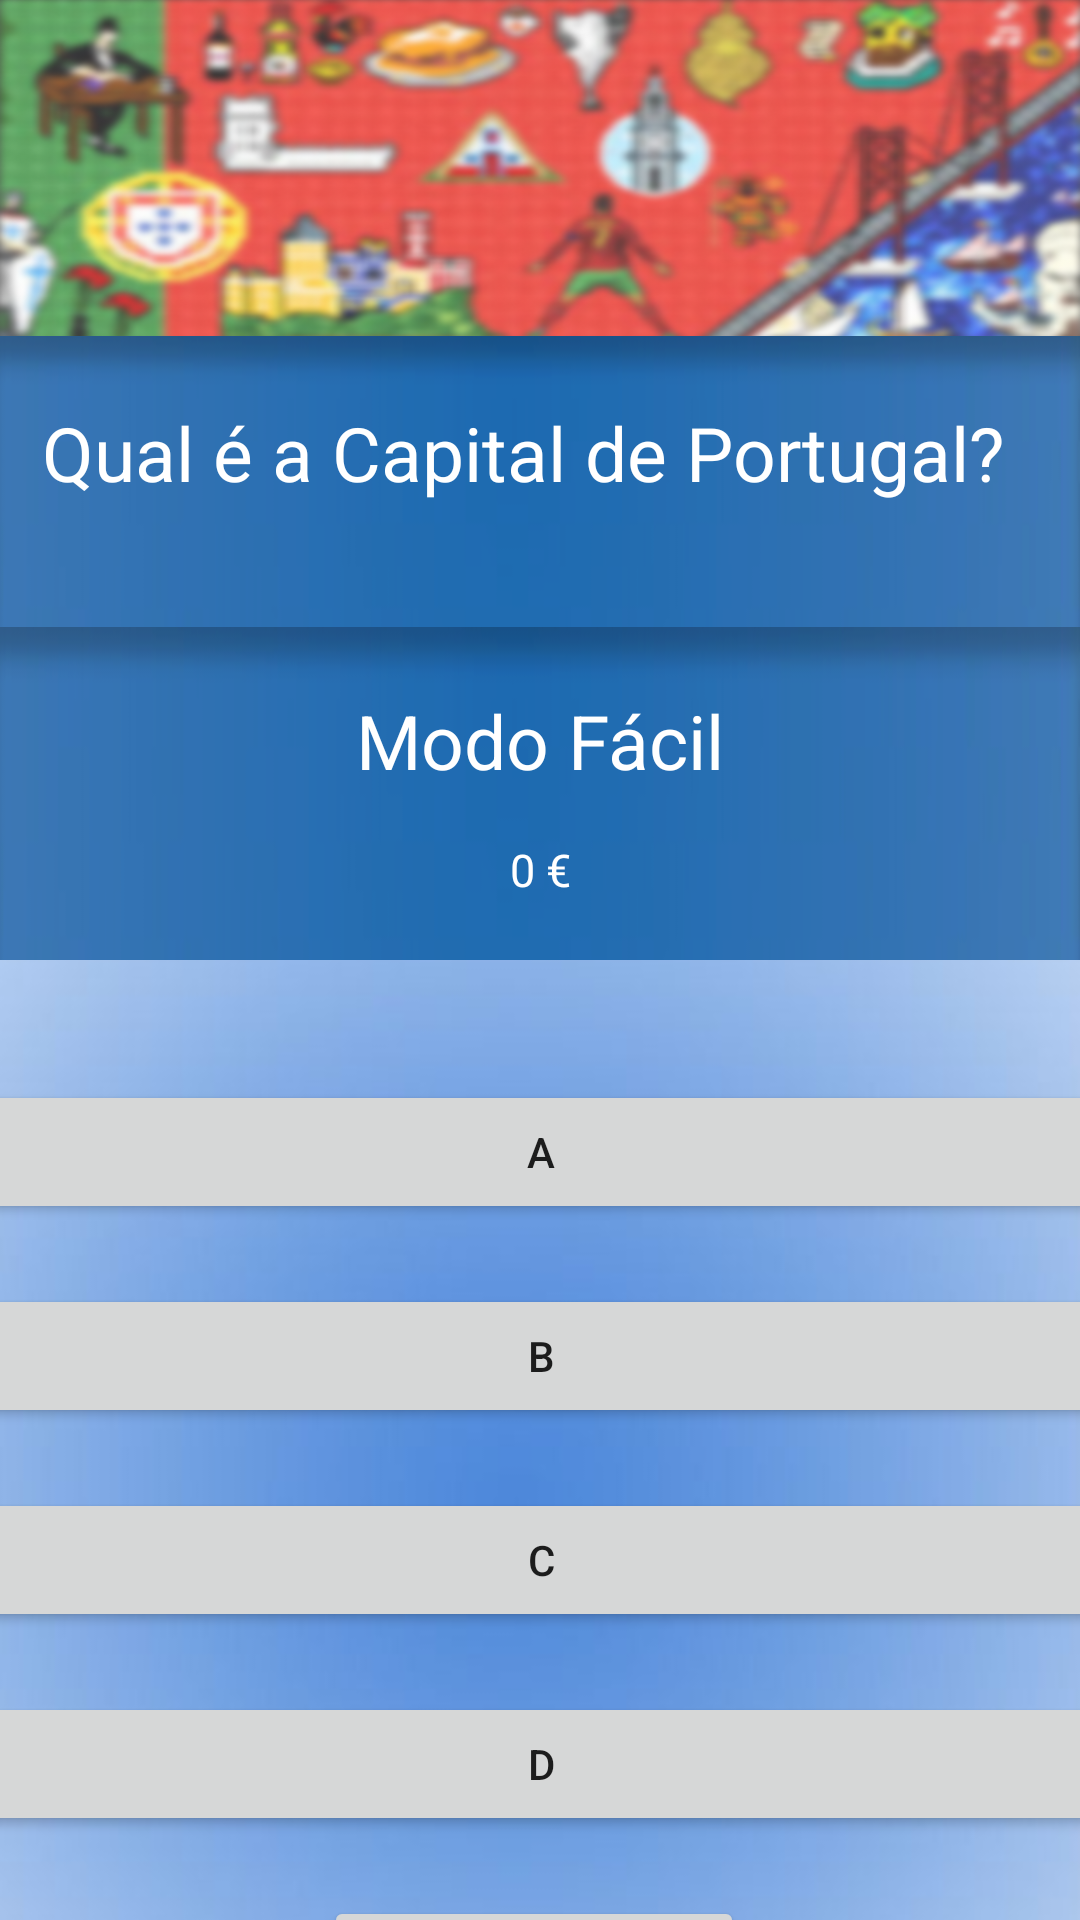

Here is an Android app screen rendered from its layout file. Give the layout XML and the strings, colors and styles it references.
<!-- AndroidManifest.xml: application theme Theme.MenteMilionariaLP -->
<!-- res/layout/activity_atividade_perguntas.xml -->
<?xml version="1.0" encoding="utf-8"?>
<androidx.constraintlayout.widget.ConstraintLayout xmlns:android="http://schemas.android.com/apk/res/android"
    xmlns:app="http://schemas.android.com/apk/res-auto"
    xmlns:tools="http://schemas.android.com/tools"
    android:id="@+id/main"
    android:layout_width="match_parent"
    android:layout_height="match_parent"
    tools:context=".AtividadePerguntas">

    <LinearLayout
        android:id="@+id/linearLayout"
        android:layout_width="match_parent"
        android:layout_height="match_parent"
        android:orientation="vertical">

        <ImageView
            android:id="@+id/imageView25"
            android:layout_width="match_parent"
            android:layout_height="112dp"
            android:alpha="0.8"
            android:scaleType="fitXY"
            android:src="@drawable/peca_pergunta_3" />

        <ImageView
            android:id="@+id/imageView26"
            android:layout_width="match_parent"
            android:layout_height="wrap_content"
            android:scaleType="fitXY"
            android:src="@drawable/peca_pergunta_2" />

        <ImageView
            android:id="@+id/imageView27"
            android:layout_width="match_parent"
            android:layout_height="111dp"
            android:scaleType="fitXY"
            android:src="@drawable/peca_pergunta_2" />

        <ImageView
            android:id="@+id/imageView28"
            android:layout_width="match_parent"
            android:layout_height="382dp"
            android:scaleType="fitXY"
            android:src="@drawable/peca_pergunta_1" />

        <ImageView
            android:id="@+id/imageView29"
            android:layout_width="match_parent"
            android:layout_height="match_parent"
            android:layout_margin="0dp"
            android:elevation="0dp"
            android:scaleType="fitXY"
            android:src="@drawable/peca_pergunta_2" />

    </LinearLayout>

    <androidx.constraintlayout.widget.ConstraintLayout
        android:layout_width="match_parent"
        android:layout_height="match_parent">

        <TextView
            android:id="@+id/textViewPergunta"
            android:layout_width="332dp"
            android:layout_height="61dp"
            android:layout_marginTop="134dp"
            android:text="Qual é a Capital de Portugal?"
            android:textColor="@color/white"
            android:textSize="25dp"
            app:layout_constraintEnd_toEndOf="parent"
            app:layout_constraintStart_toStartOf="parent"
            app:layout_constraintTop_toTopOf="parent" />

        <TextView
            android:id="@+id/textViewDificuldade"
            android:layout_width="wrap_content"
            android:layout_height="wrap_content"
            android:layout_marginTop="35dp"
            android:text="Modo Fácil"
            android:textColor="@color/white"
            android:textSize="25dp"
            app:layout_constraintEnd_toEndOf="parent"
            app:layout_constraintStart_toStartOf="parent"
            app:layout_constraintTop_toBottomOf="@+id/textViewPergunta" />

        <TextView
            android:id="@+id/textViewPremio"
            android:layout_width="wrap_content"
            android:layout_height="wrap_content"
            android:layout_marginTop="16dp"
            android:text="0 €"
            android:textColor="@color/white"
            android:textSize="15dp"
            app:layout_constraintEnd_toEndOf="parent"
            app:layout_constraintStart_toStartOf="parent"
            app:layout_constraintTop_toBottomOf="@+id/textViewDificuldade" />

        <Button
            android:id="@+id/btnOpcaoTrocaPergunta"
            android:layout_width="wrap_content"
            android:layout_height="wrap_content"
            android:layout_marginStart="50dp"
            android:layout_marginTop="430dp"
            android:text="Troca"
            app:layout_constraintStart_toStartOf="parent"
            app:layout_constraintTop_toBottomOf="@+id/textViewPremio" />

        <Button
            android:id="@+id/btnOpcao50_50"
            android:layout_width="wrap_content"
            android:layout_height="wrap_content"
            android:layout_marginTop="430dp"
            android:layout_marginEnd="50dp"
            android:text="50 / 50"
            app:layout_constraintEnd_toEndOf="parent"
            app:layout_constraintTop_toBottomOf="@+id/textViewPremio" />

        <LinearLayout
            android:layout_width="375dp"
            android:layout_height="335dp"
            android:layout_marginTop="40dp"
            android:orientation="vertical"
            app:layout_constraintEnd_toEndOf="parent"
            app:layout_constraintStart_toStartOf="parent"
            app:layout_constraintTop_toBottomOf="@+id/textViewPremio">

            <Button
                android:id="@+id/btnOpcaoA"
                android:layout_width="match_parent"
                android:layout_height="wrap_content"
                android:layout_marginTop="20dp"
                android:text="A" />

            <Button
                android:id="@+id/btnOpcaoB"
                android:layout_width="match_parent"
                android:layout_height="wrap_content"
                android:layout_marginTop="20dp"
                android:text="B" />

            <Button
                android:id="@+id/btnOpcaoC"
                android:layout_width="match_parent"
                android:layout_height="wrap_content"
                android:layout_marginTop="20dp"
                android:text="C" />

            <Button
                android:id="@+id/btnOpcaoD"
                android:layout_width="match_parent"
                android:layout_height="wrap_content"
                android:layout_marginTop="20dp"
                android:text="D" />

            <Button
                android:id="@+id/btnOpcaoDesistir"
                android:layout_width="140dp"
                android:layout_height="40dp"
                android:layout_marginLeft="115dp"
                android:layout_marginTop="20dp"
                android:layout_marginRight="130dp"
                android:text="Desistir" />
        </LinearLayout>

    </androidx.constraintlayout.widget.ConstraintLayout>

</androidx.constraintlayout.widget.ConstraintLayout>
<!-- resources referenced by this layout -->
<resources>
  <!-- drawable peca_pergunta_1: png bitmap (drawable, 63358 bytes) -->
  <!-- drawable peca_pergunta_2: png bitmap (drawable, 12106 bytes) -->
  <!-- drawable peca_pergunta_3: png bitmap (drawable, 412278 bytes) -->
  <style name="Theme.MenteMilionariaLP" parent="Theme.MaterialComponents.DayNight.DarkActionBar">
          
          <item name="colorPrimary">@color/purple_500</item>
          <item name="colorPrimaryVariant">@color/purple_700</item>
          <item name="colorOnPrimary">@color/white</item>
          
          <item name="colorSecondary">@color/teal_200</item>
          <item name="colorSecondaryVariant">@color/teal_700</item>
          <item name="colorOnSecondary">@color/black</item>
          
          <item name="android:statusBarColor">?attr/colorPrimaryVariant</item>
          
      </style>
  <!-- not gathered from this repository: default colours our renderer supplied (Android Studio template values) -->
  <color name="purple_500">#FF6200EE</color>
  <color name="purple_700">#FF3700B3</color>
  <color name="teal_200">#FF03DAC5</color>
  <color name="teal_700">#FF018786</color>
  <color name="black">#FF000000</color>
  <color name="white">#FFFFFFFF</color>
</resources>
